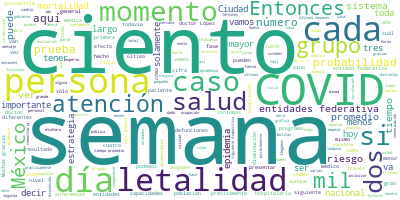

Values plotted in this chart, from the file beside it:
Participante, Texto, Sentimiento, Palabras, Dia, Mes, Anio
JOSE LUIS ALOMIA ZEGARRA DIRECTOR GENERA…, Con mucho gusto señor subsecretario., 0.0, 5, 17, 11, 2020
JOSE LUIS ALOMIA ZEGARRA DIRECTOR GENERA…, Muy buenas noches con todos y todas las …, 0.0, 31, 17, 11, 2020
JOSE LUIS ALOMIA ZEGARRA DIRECTOR GENERA…, Tenemos ya cinco meses y medio desde que…, 0.0, 95, 17, 11, 2020
JOSE LUIS ALOMIA ZEGARRA DIRECTOR GENERA…, Y en su momento, lógicamente, la disminu…, 0.0, 45, 17, 11, 2020
JOSE LUIS ALOMIA ZEGARRA DIRECTOR GENERA…, Si vemos la siguiente diapositiva, vamos…, 0.0, 51, 17, 11, 2020
JOSE LUIS ALOMIA ZEGARRA DIRECTOR GENERA…, Ya el 37 por ciento de ellas ha dado neg…, 0.0, 42, 17, 11, 2020
JOSE LUIS ALOMIA ZEGARRA DIRECTOR GENERA…, Y así también para el día de hoy, a trav…, 0.0, 128, 17, 11, 2020
JOSE LUIS ALOMIA ZEGARRA DIRECTOR GENERA…, Un millón 11 mil 153 han tenido alguna d…, 0.0, 35, 17, 11, 2020
JOSE LUIS ALOMIA ZEGARRA DIRECTOR GENERA…, Así también, y dentro de este grupo, par…, 0.0, 39, 17, 11, 2020
JOSE LUIS ALOMIA ZEGARRA DIRECTOR GENERA…, Ya veíamos que esta semana abríamos el p…, 0.0, 112, 17, 11, 2020
JOSE LUIS ALOMIA ZEGARRA DIRECTOR GENERA…, Si vemos la siguiente diapositiva, que e…, 0.0, 110, 17, 11, 2020
JOSE LUIS ALOMIA ZEGARRA DIRECTOR GENERA…, Y entonces lo que veíamos es que en las …, 0.0, 54, 17, 11, 2020
JOSE LUIS ALOMIA ZEGARRA DIRECTOR GENERA…, Como ya hemos visto en semanas previas, …, 0.0, 87, 17, 11, 2020
JOSE LUIS ALOMIA ZEGARRA DIRECTOR GENERA…, Algo interesante para el día de hoy es q…, 0.0, 69, 17, 11, 2020
JOSE LUIS ALOMIA ZEGARRA DIRECTOR GENERA…, Sabemos también que este tres por ciento…, 0.0, 86, 17, 11, 2020
JOSE LUIS ALOMIA ZEGARRA DIRECTOR GENERA…, Si vemos la siguiente diapositiva, enfoc…, 0.0, 93, 17, 11, 2020
JOSE LUIS ALOMIA ZEGARRA DIRECTOR GENERA…, Recordemos que aquí esta disminución de …, 0.0, 46, 17, 11, 2020
JOSE LUIS ALOMIA ZEGARRA DIRECTOR GENERA…, Entonces, los sumamos todo en función de…, 0.0, 57, 17, 11, 2020
JOSE LUIS ALOMIA ZEGARRA DIRECTOR GENERA…, Y veamos, finalmente, la ocupación hospi…, 0.0, 94, 17, 11, 2020
JOSE LUIS ALOMIA ZEGARRA DIRECTOR GENERA…, El día hoy ya es un 66 por ciento y ha t…, 0.0, 26, 17, 11, 2020
JOSE LUIS ALOMIA ZEGARRA DIRECTOR GENERA…, Por encima del 50 también tenemos a Nuev…, 0.0, 57, 17, 11, 2020
JOSE LUIS ALOMIA ZEGARRA DIRECTOR GENERA…, Si vemos la siguiente diapositiva, enfoc…, 0.0, 62, 17, 11, 2020
JOSE LUIS ALOMIA ZEGARRA DIRECTOR GENERA…, Y aquí tendríamos también a la gran mayo…, 0.0, 41, 17, 11, 2020
JOSE LUIS ALOMIA ZEGARRA DIRECTOR GENERA…, Sería la actualización de esta noche., 0.0, 6, 17, 11, 2020
HUGO LOPEZ-GATELL RAMIREZ, Gracias, doctor Alomía., 0.0, 3, 17, 11, 2020
HUGO LOPEZ-GATELL RAMIREZ, Voy a comentar cuatro diapositivas y vam…, 0.0, 32, 17, 11, 2020
HUGO LOPEZ-GATELL RAMIREZ, En términos coloquiales, en términos del…, 0.0, 50, 17, 11, 2020
HUGO LOPEZ-GATELL RAMIREZ, Mortalidad es el número de casos, el núm…, 0.0, 50, 17, 11, 2020
HUGO LOPEZ-GATELL RAMIREZ, ¿Qué significa la mortalidad?, 0.0, 4, 17, 11, 2020
HUGO LOPEZ-GATELL RAMIREZ, La probabilidad, el riesgo de que una pe…, 0.0, 19, 17, 11, 2020
HUGO LOPEZ-GATELL RAMIREZ, Letalidad tiene otro significado, letali…, 0.0, 58, 17, 11, 2020
HUGO LOPEZ-GATELL RAMIREZ, En mortalidad es la probabilidad de mori…, 0.0, 36, 17, 11, 2020
HUGO LOPEZ-GATELL RAMIREZ, Pero si consideramos exclusivamente a la…, 0.0, 20, 17, 11, 2020
HUGO LOPEZ-GATELL RAMIREZ, ¿Por qué son importantes de distinguir?, 0.0, 6, 17, 11, 2020
HUGO LOPEZ-GATELL RAMIREZ, Porque la primera, la mortalidad, atañe …, 0.0, 40, 17, 11, 2020
HUGO LOPEZ-GATELL RAMIREZ, En cambio, la letalidad tiene un signifi…, 0.0, 27, 17, 11, 2020
HUGO LOPEZ-GATELL RAMIREZ, Y la segunda medida, la letalidad, se pu…, 0.0, 116, 17, 11, 2020
HUGO LOPEZ-GATELL RAMIREZ, Una muy importante en especial en la com…, 0.0, 41, 17, 11, 2020
HUGO LOPEZ-GATELL RAMIREZ, Entonces, tienen menor prevalencia de en…, 0.0, 92, 17, 11, 2020
HUGO LOPEZ-GATELL RAMIREZ, Entonces, no hay una motivación para hos…, 0.0, 47, 17, 11, 2020
HUGO LOPEZ-GATELL RAMIREZ, Entonces, cuidado con la interpretación …, 0.0, 13, 17, 11, 2020
HUGO LOPEZ-GATELL RAMIREZ, La segunda idea que quiero compartir es …, 0.0, 57, 17, 11, 2020
HUGO LOPEZ-GATELL RAMIREZ, Y en no pocas ocasiones se plantea que e…, 0.0, 54, 17, 11, 2020
HUGO LOPEZ-GATELL RAMIREZ, Identifiquemos el porqué de esto., 0.0, 5, 17, 11, 2020
HUGO LOPEZ-GATELL RAMIREZ, Primero, voy a presentar la mortalidad, …, 0.0, 40, 17, 11, 2020
HUGO LOPEZ-GATELL RAMIREZ, Llegó a un punto máximo en la semana 27 …, 0.0, 43, 17, 11, 2020
HUGO LOPEZ-GATELL RAMIREZ, Y esta es la probabilidad medida como de…, 0.0, 12, 17, 11, 2020
HUGO LOPEZ-GATELL RAMIREZ, ¿Cuántas personas podrían morir por COVI…, 0.0, 6, 17, 11, 2020
HUGO LOPEZ-GATELL RAMIREZ, Y noten ustedes que es considerablemente…, 0.0, 76, 17, 11, 2020
HUGO LOPEZ-GATELL RAMIREZ, Y luego la mortalidad también nos permit…, 0.0, 59, 17, 11, 2020
HUGO LOPEZ-GATELL RAMIREZ, Vamos a la letalidad con la siguiente, p…, 0.0, 54, 17, 11, 2020
HUGO LOPEZ-GATELL RAMIREZ, Pero lo que quiero destacar aquí con est…, 0.0, 63, 17, 11, 2020
HUGO LOPEZ-GATELL RAMIREZ, Y esta es una operación que ustedes como…, 0.0, 42, 17, 11, 2020
HUGO LOPEZ-GATELL RAMIREZ, Pero hemos explicado que los casos, las …, 0.0, 56, 17, 11, 2020
HUGO LOPEZ-GATELL RAMIREZ, Por supuesto también hemos explicado que…, 0.0, 31, 17, 11, 2020
HUGO LOPEZ-GATELL RAMIREZ, Esta letalidad, cercana al 10 por ciento…, 0.0, 53, 17, 11, 2020
HUGO LOPEZ-GATELL RAMIREZ, Entonces, esta cifra no revela el cambio…, 0.0, 22, 17, 11, 2020
HUGO LOPEZ-GATELL RAMIREZ, En cambio, la letalidad de cada semana s…, 0.0, 35, 17, 11, 2020
HUGO LOPEZ-GATELL RAMIREZ, Veamos, esta empieza en la semana ocho, …, 0.0, 57, 17, 11, 2020
HUGO LOPEZ-GATELL RAMIREZ, Entonces, desde luego, si de 10 personas…, 0.0, 44, 17, 11, 2020
... 116 more rows
